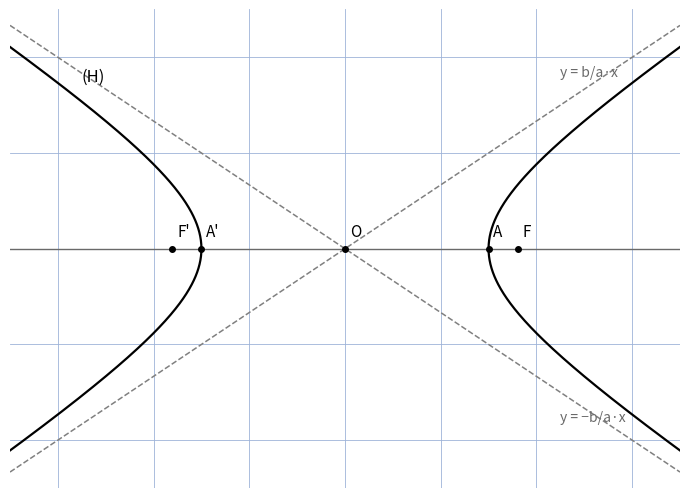

Python code for this plot:
"""Reproduit la figure p.11/14 du rapport coniques : hyperbole et asymptotes.

Schema d'origine : (H) x^2/a^2 - y^2/b^2 = 1, foyers F/F', directrice (D): x=a/e,
asymptotes (D'): y = +/- b/a*x, c = sqrt(a^2+b^2), e = c/a.

Sortie : raw/geometrie/coniques-rapport/assets/fig06-hyperbole-asymptotes.png
Usage : uv run scripts/reproduce_coniques_rapport_6.py (depuis ~/KpihX-Labs/Explore/lab/)
"""

import numpy as np
import matplotlib.pyplot as plt
from pathlib import Path

OUT = (
    Path.home()
    / "KpihX-Labs/Explore/sciencurious/raw/geometrie/coniques-rapport/assets/fig06-hyperbole-asymptotes.png"
)
OUT.parent.mkdir(parents=True, exist_ok=True)

a, b = 3.0, 2.0
c = np.sqrt(a**2 + b**2)

fig, ax = plt.subplots(figsize=(7, 6))
ax.set_aspect("equal")
ax.set_xlim(-7, 7)
ax.set_ylim(-5, 5)
ax.grid(True, color="#9db3d8", linewidth=0.6)
ax.set_axisbelow(True)
ax.tick_params(labelbottom=False, labelleft=False, length=0)
for spine in ax.spines.values():
    spine.set_visible(False)

y = np.linspace(-5, 5, 600)
for s in (-1, 1):  # deux branches
    x = s * a * np.sqrt(1 + (y / b) ** 2)
    ax.plot(x, y, color="black", linewidth=1.6)
xs = np.linspace(-7, 7, 50)
for s in (-1, 1):
    ax.plot(xs, s * b / a * xs, color="gray", linewidth=1.1, linestyle="--")
ax.plot([-7, 7], [0, 0], color="dimgray", linewidth=1.0)
for px, name in [(c, "F"), (-c, "F'"), (a, "A"), (-a, "A'"), (0, "O")]:
    ax.plot(px, 0, "o", color="black", markersize=4)
    ax.text(px + 0.1, 0.25, name, fontsize=11)
ax.text(4.5, 3.6, "y = b/a·x", fontsize=10, color="dimgray")
ax.text(4.5, -3.6, "y = −b/a·x", fontsize=10, color="dimgray")
ax.text(-5.5, 3.5, "(H)", fontsize=12)

fig.tight_layout()
fig.savefig(OUT, dpi=150)
print(f"OK -> {OUT} ({OUT.stat().st_size} o)")
